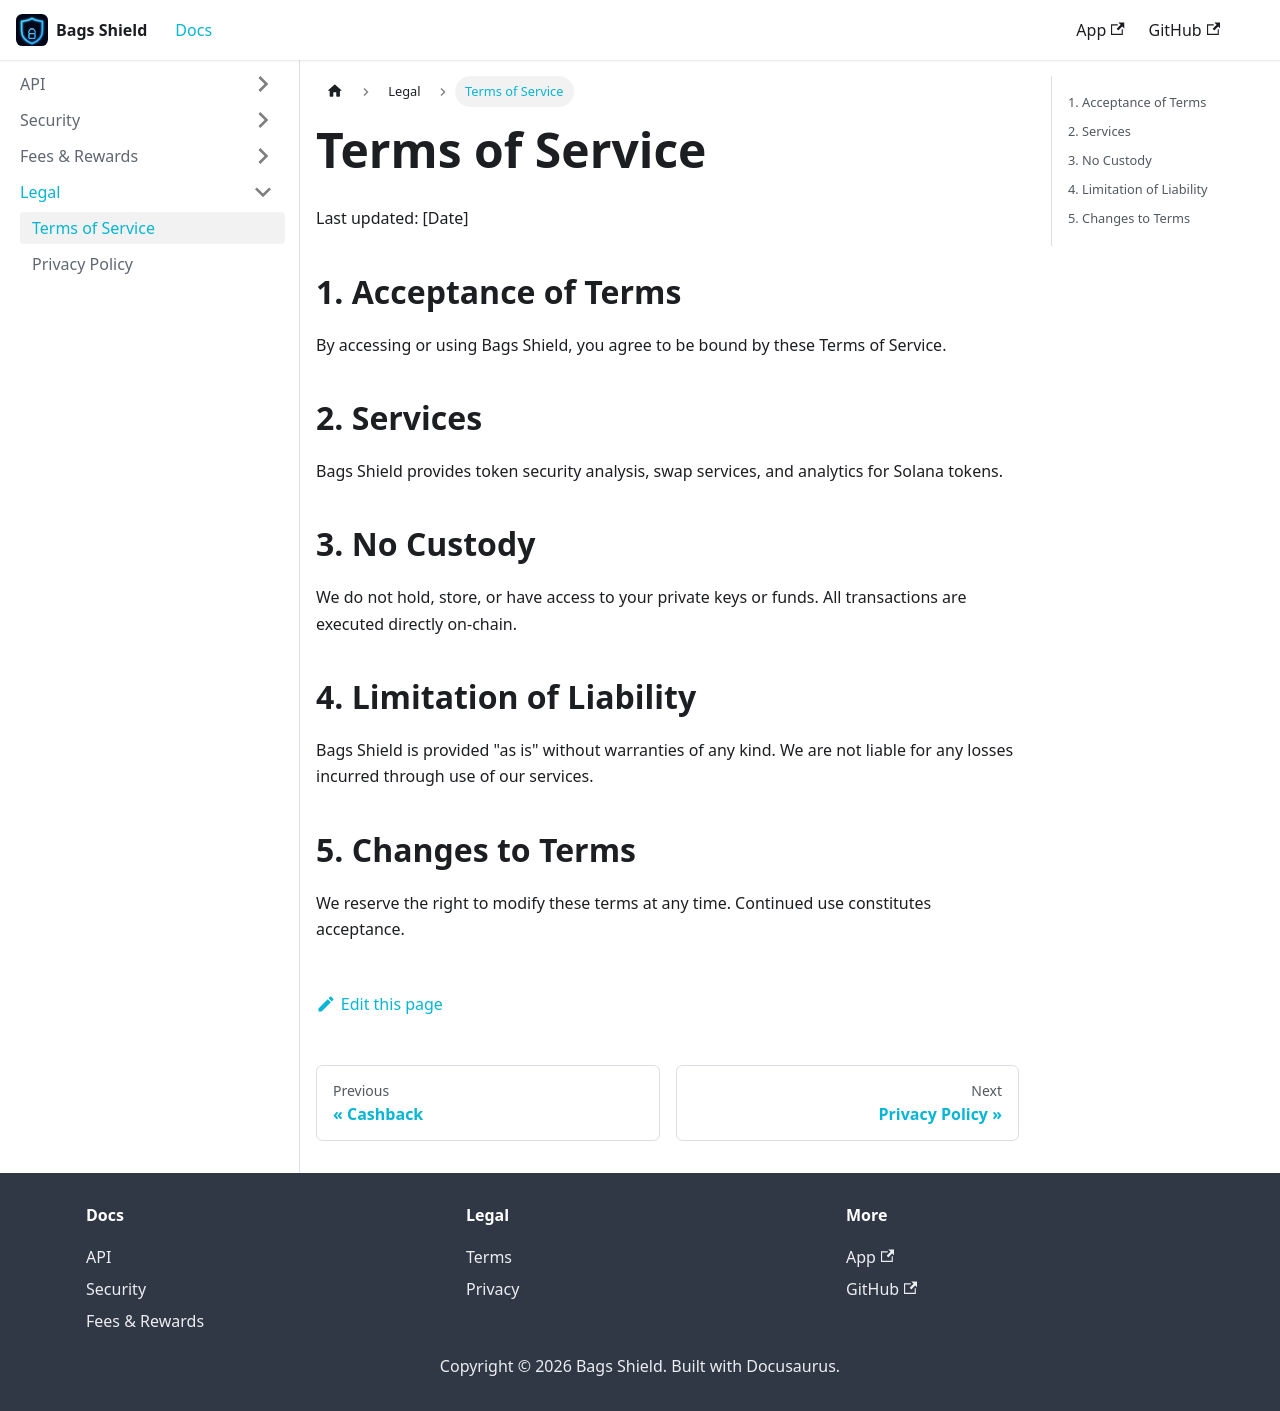

repository: Prestes16/bags-shield-site · page: docs/legal/terms/index.html · generator: docusaurus

# Terms of Service

Last updated: [Date]

## 1. Acceptance of Terms

By accessing or using Bags Shield, you agree to be bound by these Terms of Service.

## 2. Services

Bags Shield provides token security analysis, swap services, and analytics for Solana tokens.

## 3. No Custody

We do not hold, store, or have access to your private keys or funds. All transactions are executed directly on-chain.

## 4. Limitation of Liability

Bags Shield is provided "as is" without warranties of any kind. We are not liable for any losses incurred through use of our services.

## 5. Changes to Terms

We reserve the right to modify these terms at any time. Continued use constitutes acceptance.
